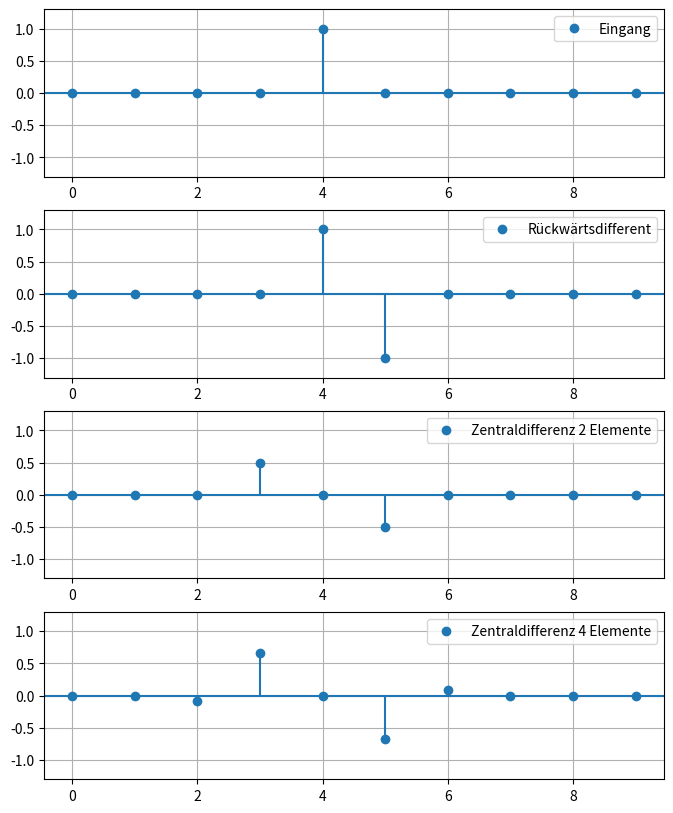
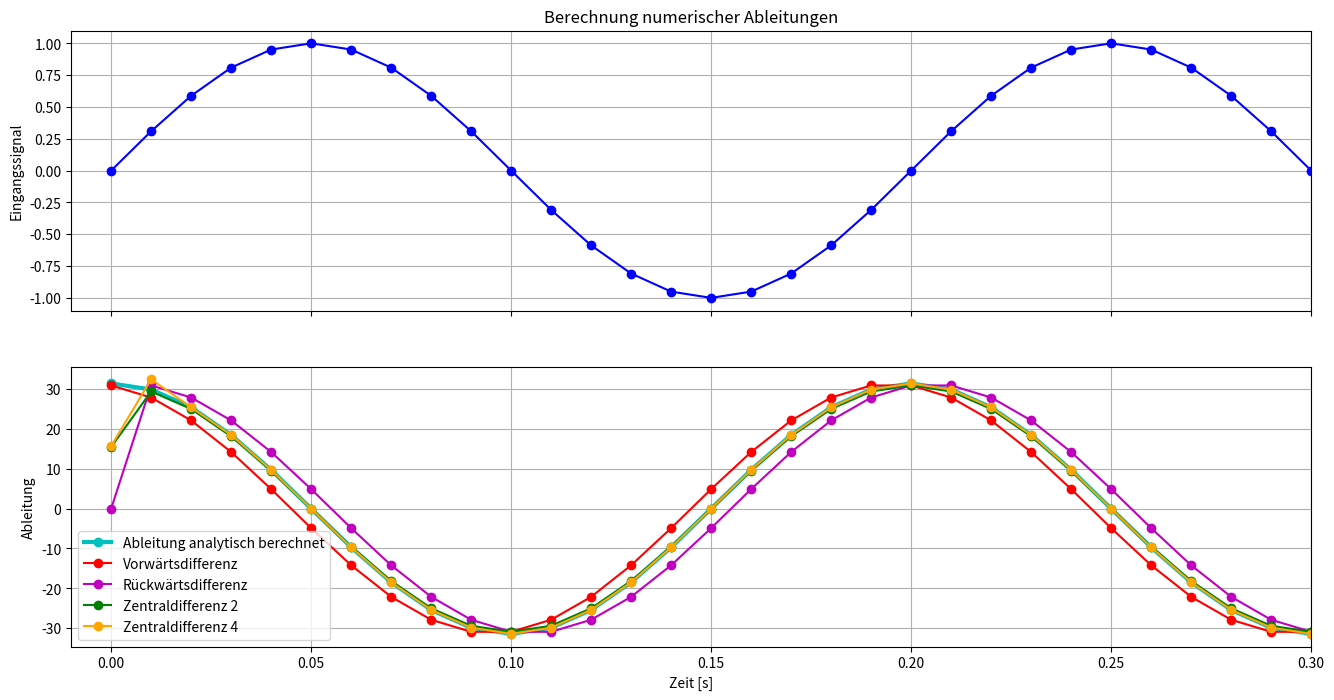
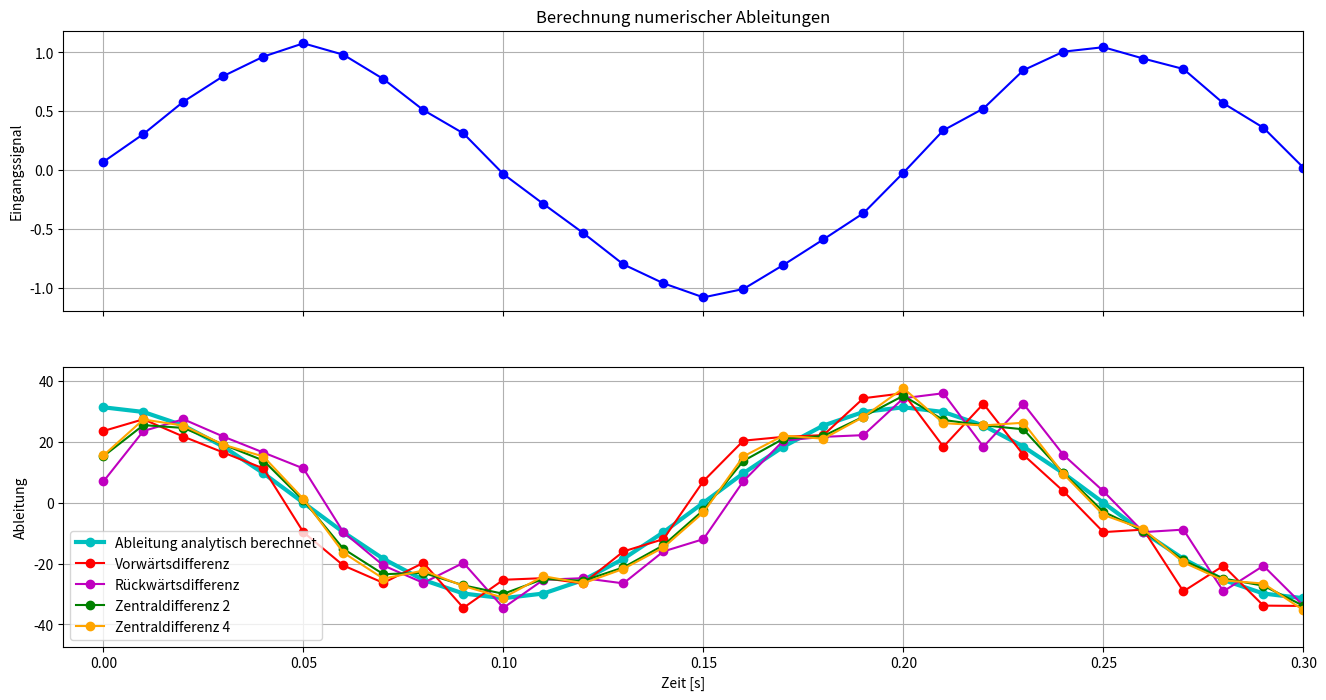
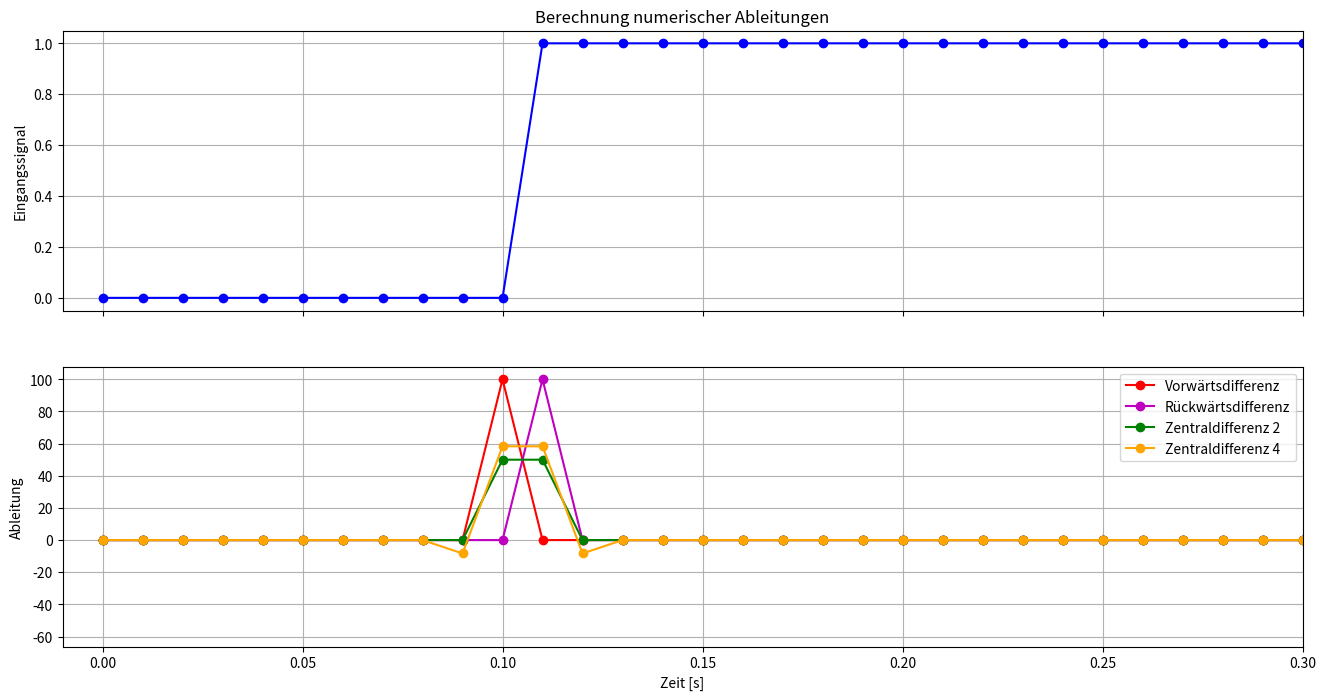

Here is the Python script that generated these plots, in order:
import numpy as np
from matplotlib import pyplot as plt
%matplotlib inline

x = np.arange(10)
x

diff_x = np.diff(x)
diff_x

x.shape, diff_x.shape

diff_x = np.diff(x, prepend=-1)
diff_x

diff_x = np.diff(x, append=10)
diff_x

diff_x = np.diff(x, prepend=np.nan)
diff_x

diff_x = np.diff(x, append=np.nan)
diff_x

N = 10
test_sequenz = np.zeros(N)
test_sequenz[4] = 1
test_sequenz

backward_difference_pattern = [1,-1]

Ableitung_1 = np.convolve(test_sequenz, backward_difference_pattern, mode='same')
print(f'Shape {Ableitung_1.shape}')
Ableitung_1

central_difference_with_2_elements = [1/2,0,-1/2]

Ableitung_2=np.convolve(test_sequenz, central_difference_with_2_elements, mode='same')
print(f'Shape {Ableitung_2.shape}')
Ableitung_2

central_difference_with_4_elements = [-1/12, 2/3, 0, -2/3, 1/12]

Ableitung_3=np.convolve(test_sequenz, central_difference_with_4_elements, mode='same')
print(f'Shape {Ableitung_3.shape}')
Ableitung_3

def plot_sequence(ax,sequence,label):
    ax.plot(sequence,marker='o',linestyle='None',label=label)
    ax.vlines(range(N),np.maximum(sequence,0),np.minimum(sequence,0))
    ax.axhline(0)
    ax.grid(True)
    ax.set_ylim(-1.3,1.3)
    ax.legend()


# -----------------------------------

fig, (ax1,ax2,ax3,ax4) = plt.subplots(nrows=4, figsize=(8,10))

plot_sequence(ax1,test_sequenz,"Eingang")
plot_sequence(ax2,Ableitung_1,"Rückwärtsdifferent")
plot_sequence(ax3,Ableitung_2,"Zentraldifferenz 2 Elemente")
plot_sequence(ax4,Ableitung_3,"Zentraldifferenz 4 Elemente")

import scipy.signal as signal

B = np.array([1.0, -1.0])
A = np.array([1])
diff_x = signal.lfilter(B,A,test_sequenz)
print(f'Shape {diff_x.shape}')
diff_x

B = np.array([1/2,0,-1/2])
A = np.array([1])
diff_x = signal.lfilter(B,A,test_sequenz)
print(f'Shape {diff_x.shape}')
diff_x

diff_x = np.roll(diff_x,-1)
diff_x[-1] = np.nan  # Werte als nicht bekannt markieren
diff_x

B = np.array([-1/12, 2/3, 0, -2/3, 1/12])
A = np.array([1])
diff_x = signal.lfilter(B,A,test_sequenz)

# Sequenz um zwei Schritte nach links schieben
diff_x = np.roll(diff_x,-2)
diff_x[-2:] = np.nan  # Werte als nicht bekannt markieren
print(f'Shape {diff_x.shape}')
diff_x

N = 200     # Anzahl der Abtastpunkte
dT = 0.01   # Abtastzeit in Sekunden

# time signal
t = np.arange(0,N*dT,dT)

# 5 Hz sinus signal  (corner frequency; filter shall attentuate signal by 3dB = 0.707)
f0 = 5.0
Ampl = 1.0
input_signal = Ampl * np.sin(2*np.pi*f0*t)

# wir berechen die analytische Ableitung des 
derivative_input_signal =  Ampl * 2 * np.pi *f0 * np.cos(2*np.pi*f0*t)

def calc_derivative(input_signal, dT=1.0, mode="backward_difference" ):
    """
    mode:
        "forward_difference"
        "backward_difference"
        "center_difference_2"
        "center_difference_4"
    """
    if mode == "backward_difference":
        #return np.diff(input_signal,prepend=np.nan)/dT
        return np.convolve(input_signal, [1,-1], mode='same')/dT
    elif mode == "forward_difference":
        return np.diff(input_signal,append=np.nan)/dT
    elif mode == "center_difference_2":
        return np.convolve(input_signal, [1/2,0,-1/2], mode='same')/dT
    elif mode == "center_difference_4":
        return np.convolve(input_signal, [-1/12, 2/3, 0, -2/3, 1/12], mode='same')/dT

def plot_derivativ(t, input_signal,derivative_input_signal):
    
    dT = np.mean(np.diff(t))
    
    print(f"dT: {dT} s")
    
    fig,(ax1, ax2) = plt.subplots(nrows=2,figsize=(16,8),sharex=True)

    # Eingangssignal
    ax1.set_title('Berechnung numerischer Ableitungen')
    ax1.plot(t,input_signal,color='b',label='input',marker='o')
    ax1.set_ylabel('Eingangssignal')
    ax1.grid()
    
    
    # Ableitungen
    if derivative_input_signal is not None:
        ax2.plot(t,derivative_input_signal,color='c',label='Ableitung analytisch berechnet',marker='o',lw=3)

    ax2.plot(t,calc_derivative(input_signal,dT,"forward_difference"),color='r',label='Vorwärtsdifferenz',marker='o')
    ax2.plot(t,calc_derivative(input_signal,dT,"backward_difference"),color='m',label='Rückwärtsdifferenz',marker='o')
    ax2.plot(t,calc_derivative(input_signal,dT,"center_difference_2"),color='g',label='Zentraldifferenz 2',marker='o')
    ax2.plot(t,calc_derivative(input_signal,dT,"center_difference_4"),color='orange',label='Zentraldifferenz 4',marker='o')

    ax2.grid()
    ax2.set_xlabel('Zeit [s]')
    ax2.set_ylabel('Ableitung')
    ax2.legend()
    
    
    ax2.set_xlim((-0.01,0.3))
    
    

plot_derivativ(t, input_signal,derivative_input_signal)

sigma_noise = 0.002
noise = np.random.normal(0, np.sqrt(sigma_noise), N)
input_signal_noise = input_signal + noise

plot_derivativ(t, input_signal_noise,derivative_input_signal)

t_start_step = 0.1
  
input_signal2 = np.zeros_like(t)
input_signal2[t>0.1] = 1.0
derivative_input_signal2 = None

plot_derivativ(t, input_signal2,derivative_input_signal2)
